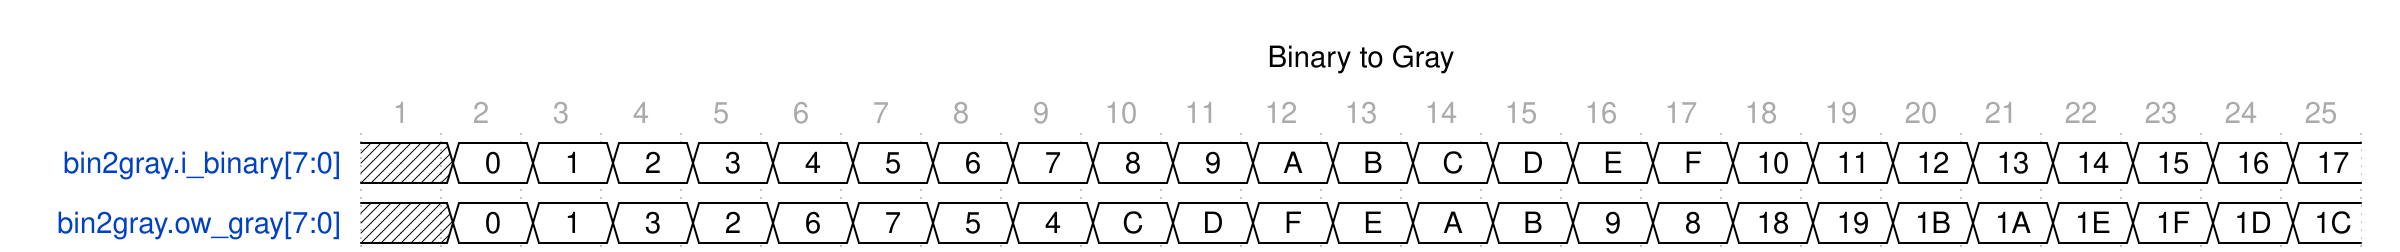

Reproduce this timing diagram as a WaveDrom spec.

{
    "head": {
        "text": "Binary to Gray",
        "tock": 1
    },
    "signal": [
        {
            "name": "bin2gray.i_binary[7:0]",
            "wave": "x========================",
            "data": [
                "0",
                "1",
                "2",
                "3",
                "4",
                "5",
                "6",
                "7",
                "8",
                "9",
                "A",
                "B",
                "C",
                "D",
                "E",
                "F",
                "10",
                "11",
                "12",
                "13",
                "14",
                "15",
                "16",
                "17"
            ],
            "phase": 0
        },
        {
            "name": "bin2gray.ow_gray[7:0]",
            "wave": "x========================",
            "data": [
                "0",
                "1",
                "3",
                "2",
                "6",
                "7",
                "5",
                "4",
                "C",
                "D",
                "F",
                "E",
                "A",
                "B",
                "9",
                "8",
                "18",
                "19",
                "1B",
                "1A",
                "1E",
                "1F",
                "1D",
                "1C"
            ],
            "phase": 0
        }
    ],
    "config": {
        "hscale": 1
    }
}